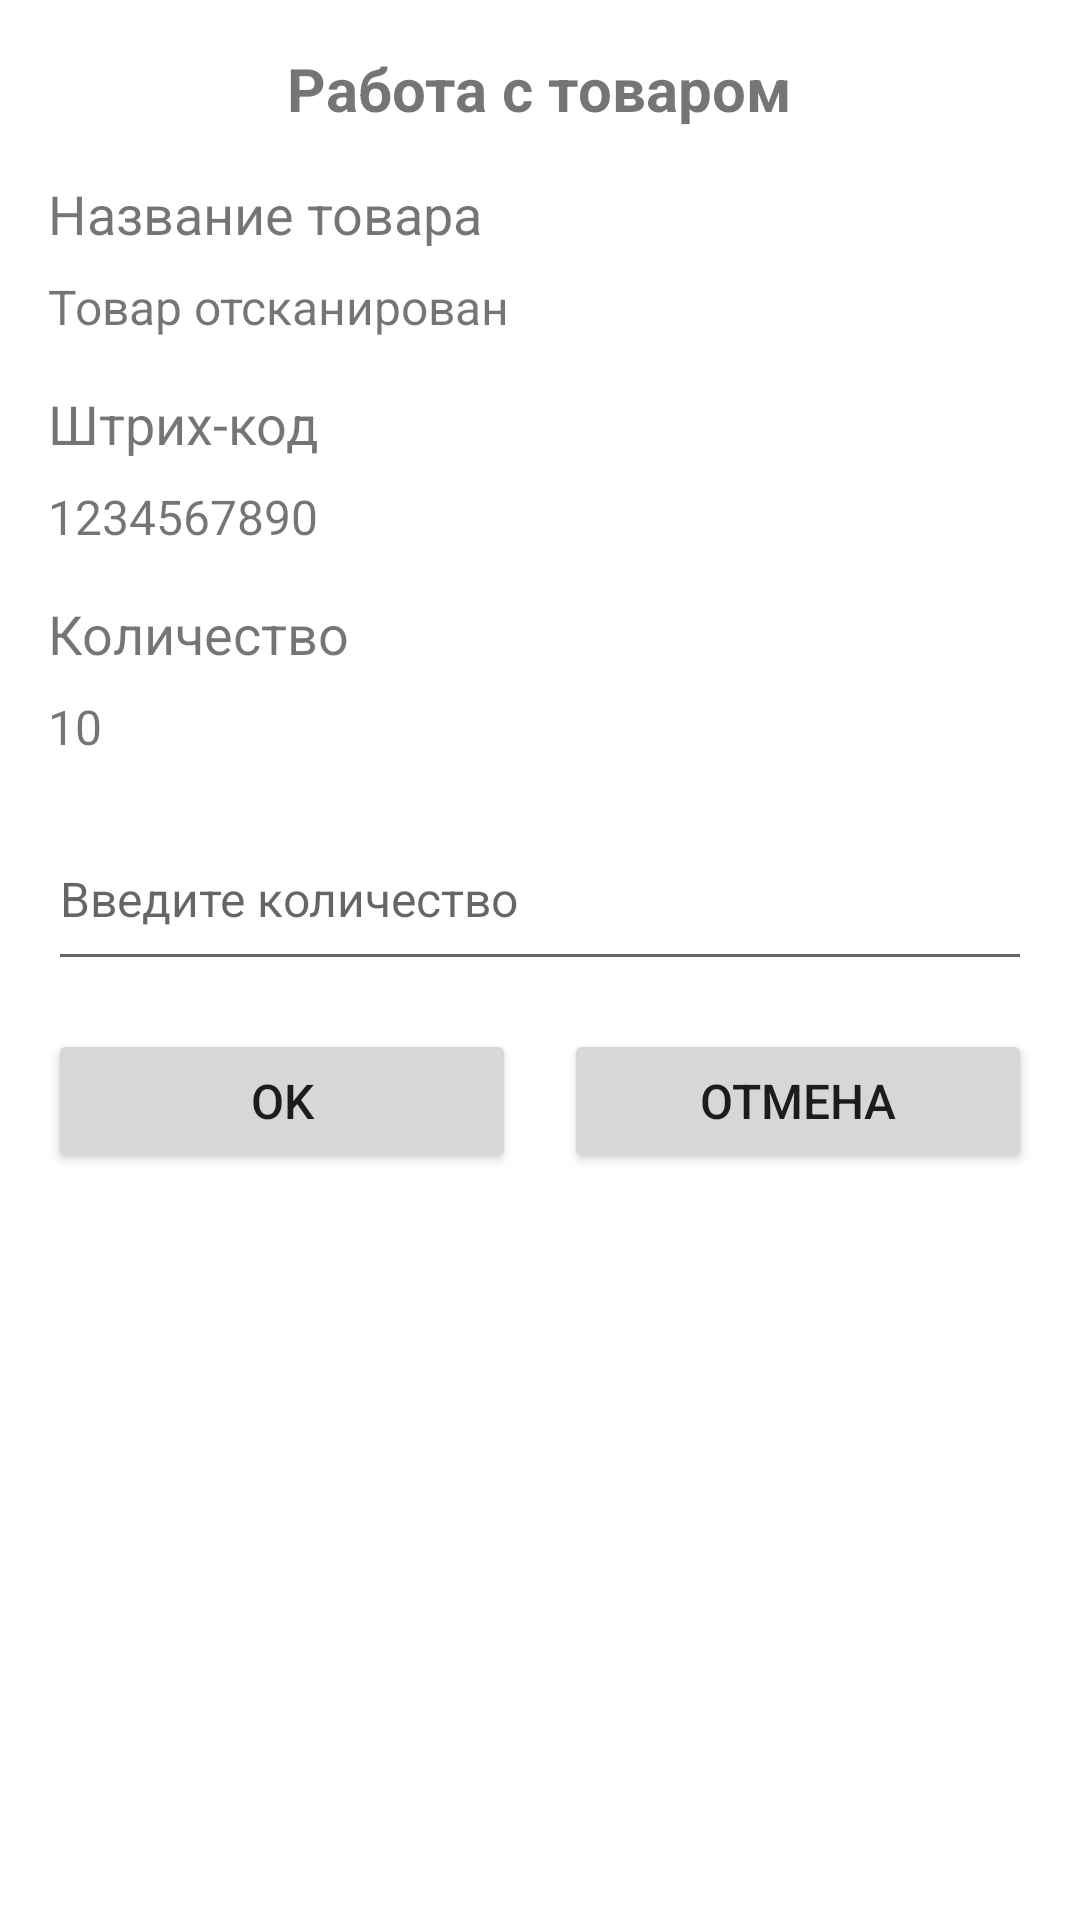

Android layout source for this screen:
<!-- AndroidManifest.xml: application theme Theme.M3ZebraScan -->
<!-- res/layout/activity_scanned_barcode.xml -->
<?xml version="1.0" encoding="utf-8"?>
<LinearLayout xmlns:android="http://schemas.android.com/apk/res/android"
    android:layout_width="match_parent"
    android:layout_height="match_parent"
    android:orientation="vertical"
    android:padding="16dp">

    
    <TextView
        android:id="@+id/titleTextView"
        android:layout_width="wrap_content"
        android:layout_height="wrap_content"
        android:text="Работа с товаром"
        android:textSize="20sp"
        android:textStyle="bold"
        android:layout_gravity="center_horizontal"
        android:layout_marginBottom="16dp" />

    
    <TextView
        android:id="@+id/productNameLabel"
        android:layout_width="wrap_content"
        android:layout_height="wrap_content"
        android:text="Название товара"
        android:textSize="18sp"
        android:layout_marginBottom="8dp" />

    <TextView
        android:id="@+id/productNameTextView"
        android:layout_width="match_parent"
        android:layout_height="wrap_content"
        android:text="Товар отсканирован"
        android:textSize="16sp"
        android:layout_marginBottom="16dp" />

    <TextView
        android:id="@+id/barcodeLabel"
        android:layout_width="wrap_content"
        android:layout_height="wrap_content"
        android:text="Штрих-код"
        android:textSize="18sp"
        android:layout_marginBottom="8dp" />

    <TextView
        android:id="@+id/barcodeTextView"
        android:layout_width="match_parent"
        android:layout_height="wrap_content"
        android:text="1234567890"
        android:textSize="16sp"
        android:layout_marginBottom="16dp" />

    <TextView
        android:id="@+id/quantityLabel"
        android:layout_width="wrap_content"
        android:layout_height="wrap_content"
        android:text="Количество"
        android:textSize="18sp"
        android:layout_marginBottom="8dp" />

    <TextView
        android:id="@+id/quantityTextView"
        android:layout_width="match_parent"
        android:layout_height="wrap_content"
        android:text="10"
        android:textSize="16sp"
        android:layout_marginBottom="16dp" />

    <EditText
        android:id="@+id/quantityEditText"
        android:layout_width="match_parent"
        android:layout_height="58dp"
        android:layout_marginBottom="16dp"
        android:hint="Введите количество"
        android:inputType="number"
        android:textSize="16sp" />

    
    <LinearLayout
        android:layout_width="match_parent"
        android:layout_height="wrap_content"
        android:orientation="horizontal">

        <Button
            android:id="@+id/okButton"
            android:layout_width="0dp"
            android:layout_height="wrap_content"
            android:layout_weight="1"
            android:text="OK"
            android:textSize="16sp"
            android:layout_marginEnd="8dp"
            android:layout_marginRight="8dp" />

        <Button
            android:id="@+id/cancelButton"
            android:layout_width="0dp"
            android:layout_height="wrap_content"
            android:layout_weight="1"
            android:text="Отмена"
            android:textSize="16sp"
            android:layout_marginStart="8dp"
            android:layout_marginLeft="8dp" />

    </LinearLayout>

</LinearLayout>
<!-- resources referenced by this layout -->
<resources>
  <style name="Theme.M3ZebraScan" parent="Theme.MaterialComponents.DayNight.DarkActionBar">
          
          <item name="colorPrimary">@color/purple_500</item>
          <item name="colorPrimaryVariant">@color/purple_700</item>
          <item name="colorOnPrimary">@color/white</item>
          
          <item name="colorSecondary">@color/teal_200</item>
          <item name="colorSecondaryVariant">@color/teal_700</item>
          <item name="colorOnSecondary">@color/black</item>
          
          <item name="android:statusBarColor">?attr/colorPrimaryVariant</item>
          
      </style>
  <!-- not gathered from this repository: default colours our renderer supplied (Android Studio template values) -->
  <color name="purple_500">#FF6200EE</color>
  <color name="purple_700">#FF3700B3</color>
  <color name="teal_200">#FF03DAC5</color>
  <color name="teal_700">#FF018786</color>
  <color name="black">#FF000000</color>
  <color name="white">#FFFFFFFF</color>
</resources>
